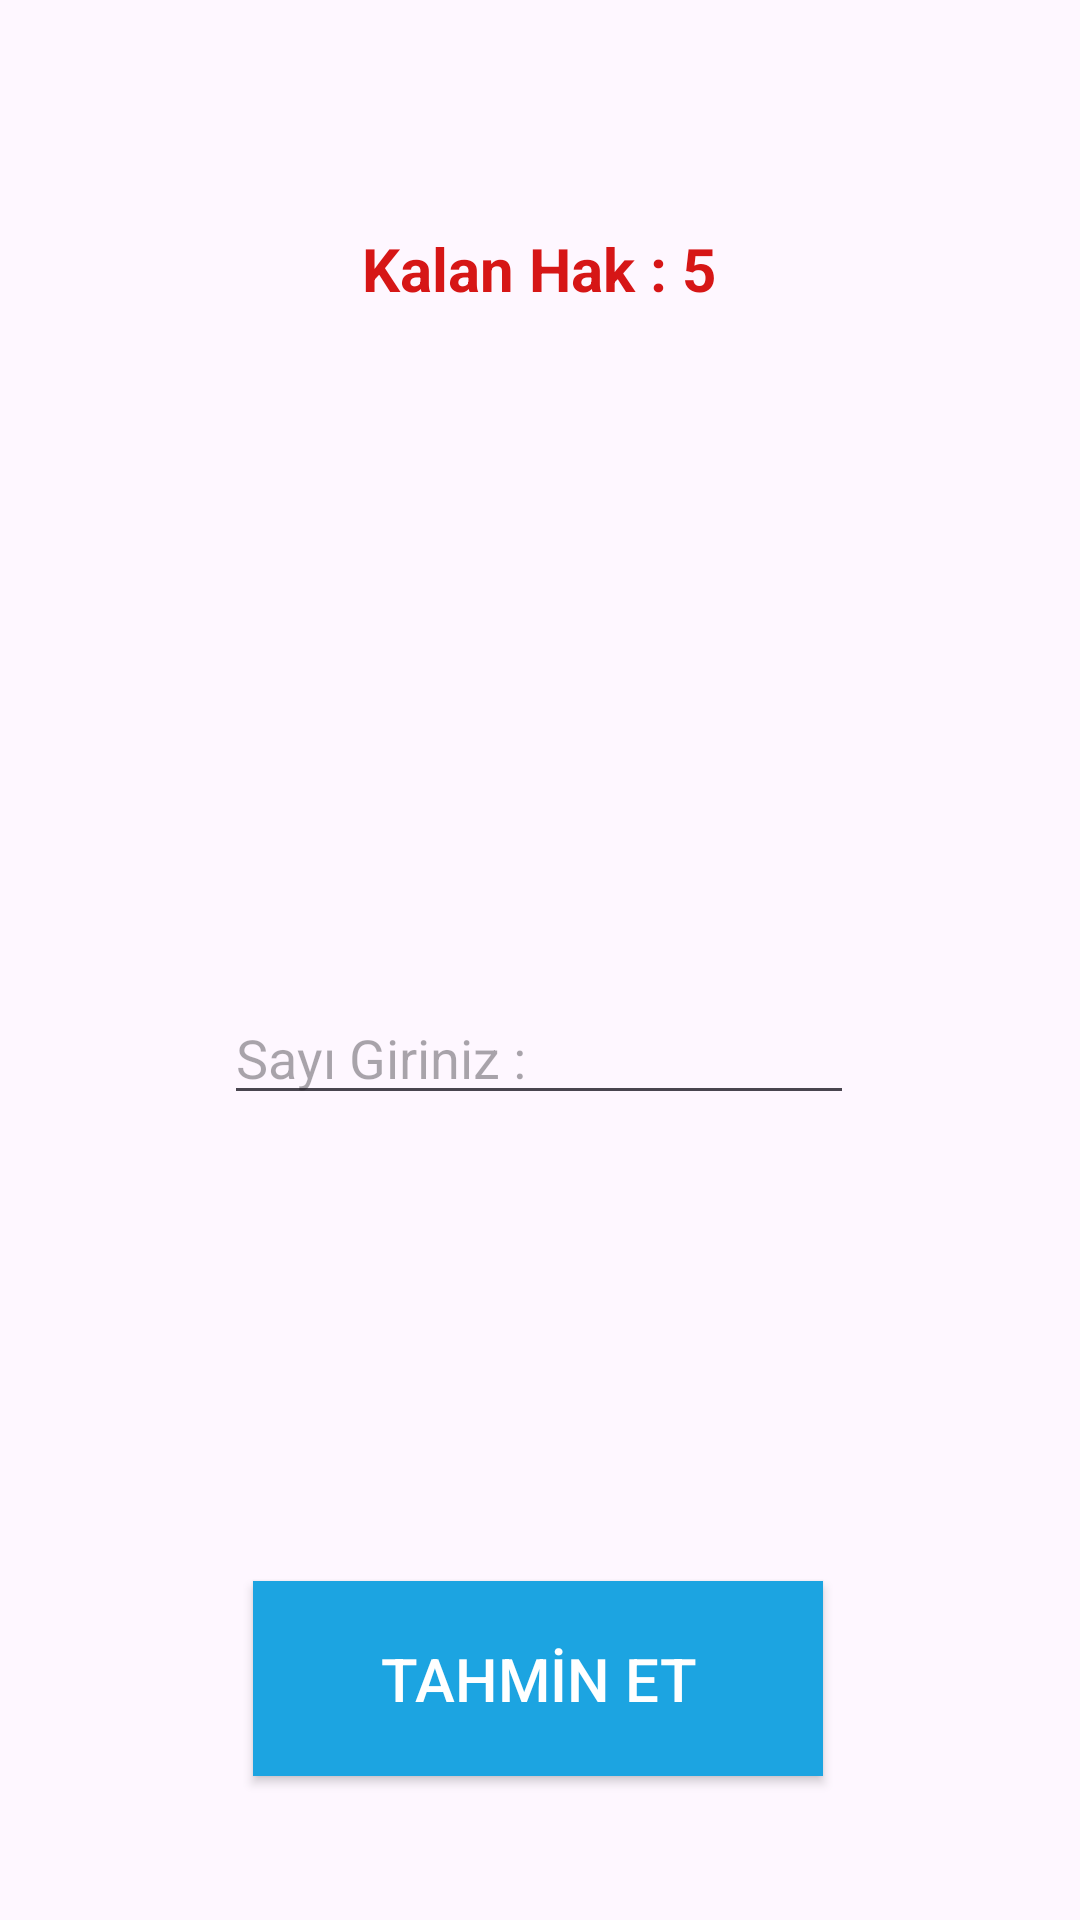

This screen was rendered from an Android layout file. Write that file and the resources it references.
<!-- AndroidManifest.xml: application theme Theme.GuessTheNumberApp -->
<!-- res/layout/activity_guess.xml -->
<?xml version="1.0" encoding="utf-8"?>
<androidx.constraintlayout.widget.ConstraintLayout xmlns:android="http://schemas.android.com/apk/res/android"
    xmlns:app="http://schemas.android.com/apk/res-auto"
    xmlns:tools="http://schemas.android.com/tools"
    android:layout_width="match_parent"
    android:layout_height="match_parent"
    tools:context=".GuessActivity">


    <TextView
        android:id="@+id/trialCount"
        android:layout_width="wrap_content"
        android:layout_height="wrap_content"
        android:layout_marginTop="76dp"
        android:gravity="center"
        android:text="@string/countDown"
        android:textAlignment="center"
        android:textColor="#D61616"
        android:textSize="20sp"
        android:textStyle="bold"
        app:layout_constraintEnd_toEndOf="parent"
        app:layout_constraintHorizontal_bias="0.498"
        app:layout_constraintStart_toStartOf="parent"
        app:layout_constraintTop_toTopOf="parent" />

    <TextView
        android:id="@+id/event"
        android:layout_width="wrap_content"
        android:layout_height="wrap_content"
        android:layout_marginTop="100dp"
        android:gravity="center"
        android:textAlignment="center"
        android:textColor="#D61616"
        android:textSize="17sp"
        android:textStyle="bold"
        app:layout_constraintBottom_toTopOf="@+id/inputEditText"
        app:layout_constraintEnd_toEndOf="parent"
        app:layout_constraintHorizontal_bias="0.498"
        app:layout_constraintStart_toStartOf="parent"
        app:layout_constraintTop_toBottomOf="@+id/trialCount"
        app:layout_constraintVertical_bias="0.0" />

    <Button
        android:id="@+id/guessBtn"
        android:layout_width="190dp"
        android:layout_height="65dp"
        android:layout_marginBottom="48dp"
        android:background="#1CA4E1"
        android:text="@string/guess"
        android:textColor="#fff"
        android:textColorHighlight="#67D1CD"
        android:textColorHint="#4DB37B"
        android:textColorLink="#5CC1B4"
        android:textSize="20sp"
        app:layout_constraintBottom_toBottomOf="parent"
        app:layout_constraintEnd_toEndOf="parent"
        app:layout_constraintHorizontal_bias="0.497"
        app:layout_constraintStart_toStartOf="parent" />

    <EditText
        android:id="@+id/inputEditText"
        android:layout_width="wrap_content"
        android:layout_height="wrap_content"
        android:ems="10"
        android:hint="@string/input"
        android:inputType="number"
        app:layout_constraintBottom_toBottomOf="parent"
        app:layout_constraintEnd_toEndOf="parent"
        app:layout_constraintHorizontal_bias="0.497"
        app:layout_constraintStart_toStartOf="parent"
        app:layout_constraintTop_toTopOf="parent"
        app:layout_constraintVertical_bias="0.552" />


</androidx.constraintlayout.widget.ConstraintLayout>
<!-- resources referenced by this layout -->
<resources>
  <string name="countDown">Kalan Hak : 5</string>
  <string name="guess">TAHMİN ET</string>
  <string name="input">Sayı Giriniz :</string>
  <style name="Theme.GuessTheNumberApp" parent="Base.Theme.GuessTheNumberApp" />
  <style name="Base.Theme.GuessTheNumberApp" parent="Theme.Material3.DayNight.NoActionBar">
          
          
      </style>
</resources>
